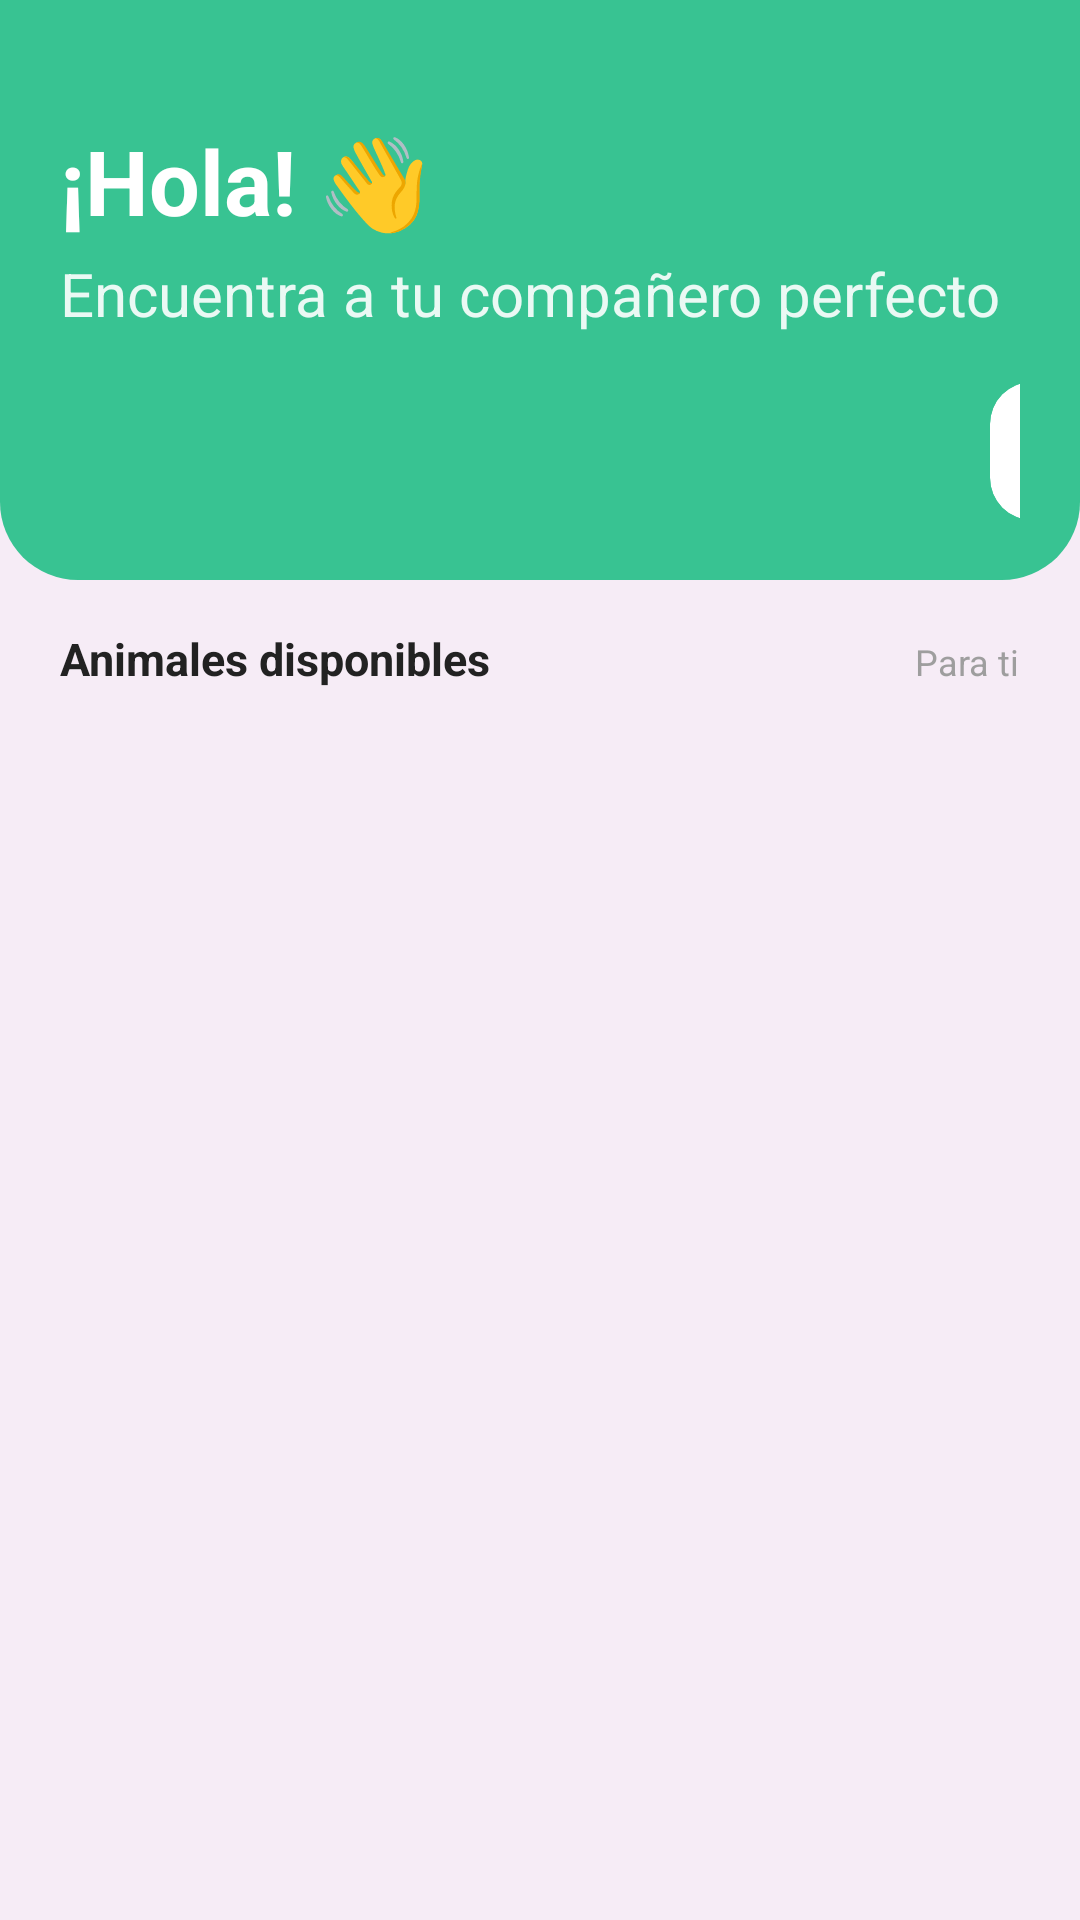

Android layout source for this screen:
<!-- AndroidManifest.xml: application theme Theme.AppAdopcionMascotas -->
<!-- res/layout/ly_fragment_inicio_adoptante.xml -->
<?xml version="1.0" encoding="utf-8"?>
<FrameLayout xmlns:android="http://schemas.android.com/apk/res/android"
    xmlns:tools="http://schemas.android.com/tools"
    android:layout_width="match_parent"
    android:layout_height="match_parent"
    tools:context=".fragments.InicioAdoptanteFragment">

    <LinearLayout
        xmlns:android="http://schemas.android.com/apk/res/android"
        xmlns:app="http://schemas.android.com/apk/res-auto"
        xmlns:tools="http://schemas.android.com/tools"
        android:layout_width="match_parent"
        android:layout_height="match_parent"
        android:orientation="vertical"
        android:background="#F6ECF6">

        <LinearLayout
            android:layout_width="match_parent"
            android:layout_height="wrap_content"
            android:orientation="vertical"
            android:paddingTop="40dp"
            android:paddingHorizontal="20dp"
            android:paddingBottom="20dp"
            android:background="@drawable/bg_header_green">

            <TextView
                android:layout_width="wrap_content"
                android:layout_height="wrap_content"
                android:text="¡Hola! 👋"
                android:textColor="@android:color/white"
                android:textSize="30sp"
                android:textStyle="bold"/>

            <TextView
                android:layout_width="wrap_content"
                android:layout_height="wrap_content"
                android:text="Encuentra a tu compañero perfecto"
                android:textColor="@android:color/white"
                android:textSize="20sp"
                android:alpha="0.9"
                android:layout_marginTop="4dp"/>

            <LinearLayout
                android:layout_width="match_parent"
                android:layout_height="wrap_content"
                android:layout_marginTop="16dp"
                android:orientation="horizontal"
                android:gravity="center_vertical"
                android:paddingLeft="310dp">


                <androidx.cardview.widget.CardView
                    android:id="@+id/btnFiltroContainer"
                    android:layout_width="46dp"
                    android:layout_height="46dp"
                    app:cardCornerRadius="14dp"
                    app:cardElevation="0dp"
                    app:cardBackgroundColor="@android:color/white">

                    <ImageView
                        android:id="@+id/btnFiltro"
                        android:layout_width="match_parent"
                        android:layout_height="match_parent"
                        android:src="@android:drawable/ic_menu_manage"
                        android:padding="10dp"
                        app:tint="#27AE60"
                        android:contentDescription="Filtro"
                        android:background="?attr/selectableItemBackground"/>
                </androidx.cardview.widget.CardView>
            </LinearLayout>
        </LinearLayout>

        <LinearLayout
            android:layout_width="match_parent"
            android:layout_height="wrap_content"
            android:orientation="horizontal"
            android:paddingHorizontal="20dp"
            android:layout_marginTop="16dp">

            <TextView
                android:layout_width="0dp"
                android:layout_height="wrap_content"
                android:layout_weight="1"
                android:text="Animales disponibles"
                android:textSize="15sp"
                android:textStyle="bold"
                android:textColor="#222222"/>

            <TextView
                android:id="@+id/txtCantidad"
                android:layout_width="wrap_content"
                android:layout_height="wrap_content"
                android:text="Para ti"
                android:textSize="12sp"
                android:textColor="#9E9E9E"/>
        </LinearLayout>

        <androidx.recyclerview.widget.RecyclerView
            android:id="@+id/faadoptantesrv_animales_favoritos"
            android:layout_width="match_parent"
            android:layout_height="0dp"
            android:layout_weight="1"
            android:clipToPadding="false"
            android:paddingTop="12dp" />

    </LinearLayout>

</FrameLayout>
<!-- resources referenced by this layout -->
<resources>
  <!-- drawable bg_header_green (drawable) -->
  <?xml version="1.0" encoding="utf-8"?>
  <shape xmlns:android="http://schemas.android.com/apk/res/android">
      <solid android:color="@color/primary_color" />
      <corners
          android:bottomLeftRadius="26dp"
          android:bottomRightRadius="26dp" />
  </shape>
  <style name="Theme.AppAdopcionMascotas" parent="Base.Theme.AppAdopcionMascotas" />
  <color name="primary_color">#38c392</color>
  <style name="Base.Theme.AppAdopcionMascotas" parent="Theme.Material3.DayNight.NoActionBar">
          
          
          <item name="colorPrimary">@color/primary_color</item>
          <item name="colorSecondary">@color/tag_color</item>
          <item name="colorAccent">@color/degraded_color</item>
          <item name="colorControlNormal">@color/white</item>
          <item name="color">@color/orange_adopted</item>
          <item name="colorContainer">@color/gray_ligth</item>
          <item name="colorControlHighlight">@color/gray</item>
          <item name="android:windowSoftInputMode">adjustResize</item>
      </style>
  <color name="tag_color">#6b9ce5</color>
  <color name="degraded_color">#C8E6C9</color>
  <color name="white">#EDEDED</color>
  <color name="orange_adopted">#F59E0B</color>
  <color name="gray_ligth">#F1F3F5</color>
  <color name="gray">#acabb2</color>
</resources>
